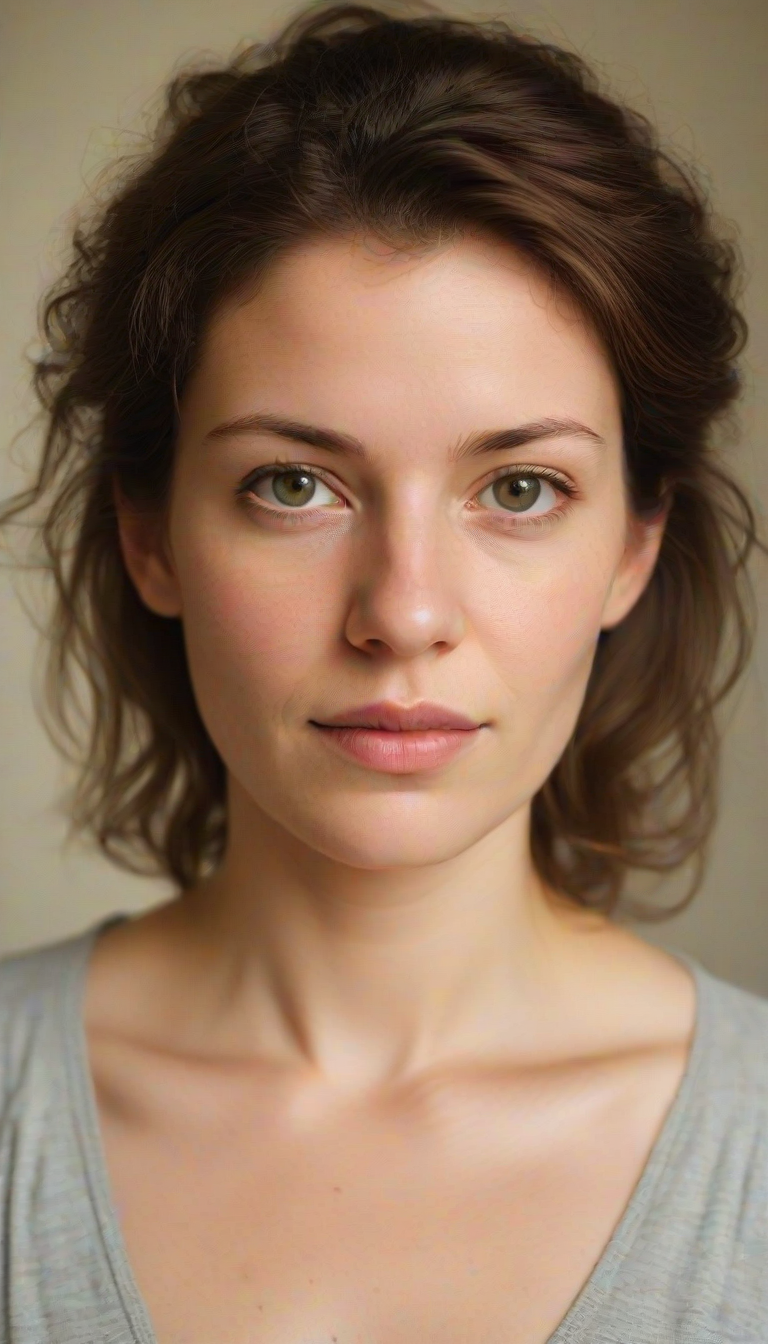
Generation parameters embedded in this image by ComfyUI (PNG 'prompt' text chunk: the API-format workflow graph, JSON):
{"3":{"inputs":{"seed":706,"steps":4,"cfg":1.8,"sampler_name":"euler","scheduler":"sgm_uniform","denoise":1.0,"model":["4",0],"positive":["13",0],"negative":["7",0],"latent_image":["11",0]},"class_type":"KSampler"},"4":{"inputs":{"ckpt_name":"juggernautXL_v9Rdphoto2Lightning_4_steps.safetensors"},"class_type":"CheckpointLoaderSimple"},"7":{"inputs":{"text":"text, watermark","clip":["4",1]},"class_type":"CLIPTextEncode"},"8":{"inputs":{"samples":["3",0],"vae":["4",2]},"class_type":"VAEDecode"},"9":{"inputs":{"filename_prefix":"ComfyUI","images":["8",0]},"class_type":"SaveImage"},"11":{"inputs":{"resolution":"768x1344 (0.57)","batch_size":4,"width_override":0,"height_override":0},"class_type":"SDXLEmptyLatentSizePicker+"},"13":{"inputs":{"text":"a half portrait of a woman, looking at the viewer","clip":["4",1]},"class_type":"CLIPTextEncode"},"14":{"inputs":{"batch_index":3,"length":1,"image":["8",0]},"class_type":"ImageFromBatch"},"17":{"inputs":{"images":["14",0]},"class_type":"PreviewImage"},"20":{"inputs":{"threshold":0.4,"dilation":512,"crop_factor":1.2000000000000002,"drop_size":10,"labels":"face","bbox_detector":["21",0],"image":["14",0]},"class_type":"BboxDetectorSEGS"},"21":{"inputs":{"model_name":"bbox/face_yolov8m.pt"},"class_type":"UltralyticsDetectorProvider"},"22":{"inputs":{"segs":["20",0]},"class_type":"ImpactDecomposeSEGS"},"23":{"inputs":{"seg_elt":["22",1]},"class_type":"ImpactFrom_SEG_ELT"},"24":{"inputs":{"images":["23",1]},"class_type":"PreviewImage"},"25":{"inputs":{"guide_size":512.0,"guide_size_for":true,"max_size":1024.0,"seed":108351717051272,"steps":4,"cfg":1.8,"sampler_name":"euler","scheduler":"sgm_uniform","denoise":0.5,"feather":5,"noise_mask":true,"force_inpaint":true,"bbox_threshold":0.5,"bbox_dilation":10,"bbox_crop_factor":3.0,"sam_detection_hint":"center-1","sam_dilation":0,"sam_threshold":0.93,"sam_bbox_expansion":0,"sam_mask_hint_threshold":0.7,"sam_mask_hint_use_negative":"False","drop_size":10,"wildcard":"","cycle":1,"inpaint_model":false,"noise_mask_feather":20,"image":["23",1],"model":["4",0],"clip":["4",1],"vae":["4",2],"positive":["13",0],"negative":["7",0],"bbox_detector":["21",0]},"class_type":"FaceDetailer"},"26":{"inputs":{"images":["25",0]},"class_type":"PreviewImage"},"29":{"inputs":{"photomaker_model_name":"photomaker-v1.bin"},"class_type":"PhotoMakerLoader"},"30":{"inputs":{"text":"photograph woman img, 50mm . cinematic 4k epic detailed 4k epic detailed photograph shot on kodak detailed cinematic hbo dark moody, 35mm photo, grainy, vignette, vintage, Kodachrome, Lomography, stained, highly detailed, found footage","photomaker":["29",0],"image":["25",0],"clip":["4",1]},"class_type":"PhotoMakerEncode"},"33":{"inputs":{"seed":531951939747263,"steps":4,"cfg":1.8,"sampler_name":"euler","scheduler":"sgm_uniform","denoise":1.0,"positive":["30",0],"model":["4",0],"negative":["7",0],"latent_image":["34",0]},"class_type":"KSampler"},"34":{"inputs":{"resolution":"768x1344 (0.57)","batch_size":4,"width_override":0,"height_override":0},"class_type":"SDXLEmptyLatentSizePicker+"},"35":{"inputs":{"MODEL":["4",0]},"class_type":"Anything Everywhere"},"36":{"inputs":{"CLIP":["4",1]},"class_type":"Anything Everywhere"},"37":{"inputs":{"VAE":["38",0]},"class_type":"Anything Everywhere"},"38":{"inputs":{"vae_name":"sdxlVAE_v10.safetensors"},"class_type":"VAELoader"},"40":{"inputs":{"CONDITIONING":["7",0]},"class_type":"Anything Everywhere"},"41":{"inputs":{"samples":["33",0],"vae":["38",0]},"class_type":"VAEDecode"},"42":{"inputs":{"images":["41",0]},"class_type":"PreviewImage"},"44":{"inputs":{"images":["25",0]},"class_type":"PreviewImage"},"45":{"inputs":{"pixels":["14",0],"vae":["38",0]},"class_type":"VAEEncode"},"47":{"inputs":{"CONDITIONING":["30",0]},"class_type":"Prompts Everywhere"},"48":{"inputs":{"LATENT":["34",0]},"class_type":"Anything Everywhere"},"49":{"inputs":{"seed":531951939747263,"steps":4,"cfg":1.8,"sampler_name":"euler","scheduler":"sgm_uniform","denoise":0.5,"latent_image":["45",0],"model":["4",0],"positive":["30",0],"negative":["7",0]},"class_type":"KSampler"},"50":{"inputs":{"samples":["49",0],"vae":["38",0]},"class_type":"VAEDecode"},"51":{"inputs":{"images":["50",0]},"class_type":"PreviewImage"},"52":{"inputs":{"images":["14",0]},"class_type":"PreviewImage"},"53":{"inputs":{"seed":531951939747263,"steps":4,"cfg":1.8,"sampler_name":"euler","scheduler":"sgm_uniform","denoise":0.75,"latent_image":["45",0],"model":["4",0],"positive":["30",0],"negative":["7",0]},"class_type":"KSampler"},"54":{"inputs":{"samples":["53",0],"vae":["38",0]},"class_type":"VAEDecode"},"55":{"inputs":{"images":["54",0]},"class_type":"PreviewImage"},"59":{"inputs":{"seed":531951939747263,"steps":4,"cfg":1.8,"sampler_name":"euler","scheduler":"sgm_uniform","denoise":1.0,"positive":["67",0],"model":["4",0],"negative":["7",0],"latent_image":["34",0]},"class_type":"KSampler"},"60":{"inputs":{"samples":["59",0],"vae":["38",0]},"class_type":"VAEDecode"},"61":{"inputs":{"images":["60",0]},"class_type":"PreviewImage"},"62":{"inputs":{"images":["25",0]},"class_type":"PreviewImage"},"66":{"inputs":{"photomaker_model_name":"photomaker-v1.bin"},"class_type":"PhotoMakerLoaderPlus"},"67":{"inputs":{"trigger_word":"img","text":"photograph woman img, 50mm . cinematic 4k epic detailed 4k epic detailed photograph shot on kodak detailed cinematic hbo dark moody, 35mm photo, grainy, vignette, vintage, Kodachrome, Lomography, stained, highly detailed, found footage","photomaker":["66",0],"image":["25",0],"insightface_opt":["68",0],"clip":["4",1]},"class_type":"PhotoMakerEncodePlus"},"68":{"inputs":{"provider":"CPU"},"class_type":"PhotoMakerInsightFaceLoader"},"69":{"inputs":{"seed":531951939747263,"steps":4,"cfg":1.8,"sampler_name":"euler","scheduler":"sgm_uniform","denoise":1.0,"positive":["76",0],"model":["4",0],"negative":["7",0],"latent_image":["34",0]},"class_type":"KSampler"},"70":{"inputs":{"samples":["69",0],"vae":["38",0]},"class_type":"VAEDecode"},"71":{"inputs":{"images":["70",0]},"class_type":"PreviewImage"},"72":{"inputs":{"images":["25",0]},"class_type":"PreviewImage"},"75":{"inputs":{"photomaker_model_name":"photomaker-v2.bin"},"class_type":"PhotoMakerLoaderPlus"},"76":{"inputs":{"trigger_word":"img","text":"photograph woman img, 50mm . cinematic 4k epic detailed 4k epic detailed photograph shot on kodak detailed cinematic hbo dark moody, 35mm photo, grainy, vignette, vintage, Kodachrome, Lomography, stained, highly detailed, found footage","photomaker":["75",0],"image":["25",0],"insightface_opt":["77",0],"clip":["4",1]},"class_type":"PhotoMakerEncodePlus"},"77":{"inputs":{"provider":"CPU"},"class_type":"PhotoMakerInsightFaceLoader"},"81":{"inputs":{"text":"photograph woman img, 50mm . cinematic 4k epic detailed 4k epic detailed photograph shot on kodak detailed cinematic hbo dark moody, 35mm photo, grainy, vignette, vintage, Kodachrome, Lomography, stained, highly detailed, found footage","clip":["4",1]},"class_type":"CLIPTextEncode"},"83":{"inputs":{"samples":["93",0],"vae":["38",0]},"class_type":"VAEDecode"},"86":{"inputs":{"weight":0.8,"weight_faceidv2":2.0,"weight_type":"linear","combine_embeds":"concat","start_at":0.0,"end_at":1.0,"embeds_scaling":"V only","model":["87",0],"ipadapter":["87",1],"image":["95",0]},"class_type":"IPAdapterFaceID"},"87":{"inputs":{"preset":"FACEID PLUS V2","lora_strength":0.6,"provider":"CPU","model":["4",0]},"class_type":"IPAdapterUnifiedLoaderFaceID"},"88":{"inputs":{"weight":0.4,"start_at":0.0,"end_at":1.0,"weight_type":"standard","model":["89",0],"ipadapter":["89",1],"image":["86",1]},"class_type":"IPAdapter"},"89":{"inputs":{"preset":"PLUS FACE (portraits)","model":["86",0],"ipadapter":["87",1]},"class_type":"IPAdapterUnifiedLoader"},"90":{"inputs":{"images":["83",0]},"class_type":"PreviewImage"},"91":{"inputs":{"images":["25",0]},"class_type":"PreviewImage"},"93":{"inputs":{"seed":531951939747263,"steps":4,"cfg":1.8,"sampler_name":"euler","scheduler":"sgm_uniform","denoise":1.0,"model":["88",0],"positive":["81",0],"negative":["7",0],"latent_image":["34",0]},"class_type":"KSampler"},"95":{"inputs":{"interpolation":"LANCZOS","crop_position":"top","sharpening":0.0,"image":["25",0]},"class_type":"PrepImageForClipVision"}}